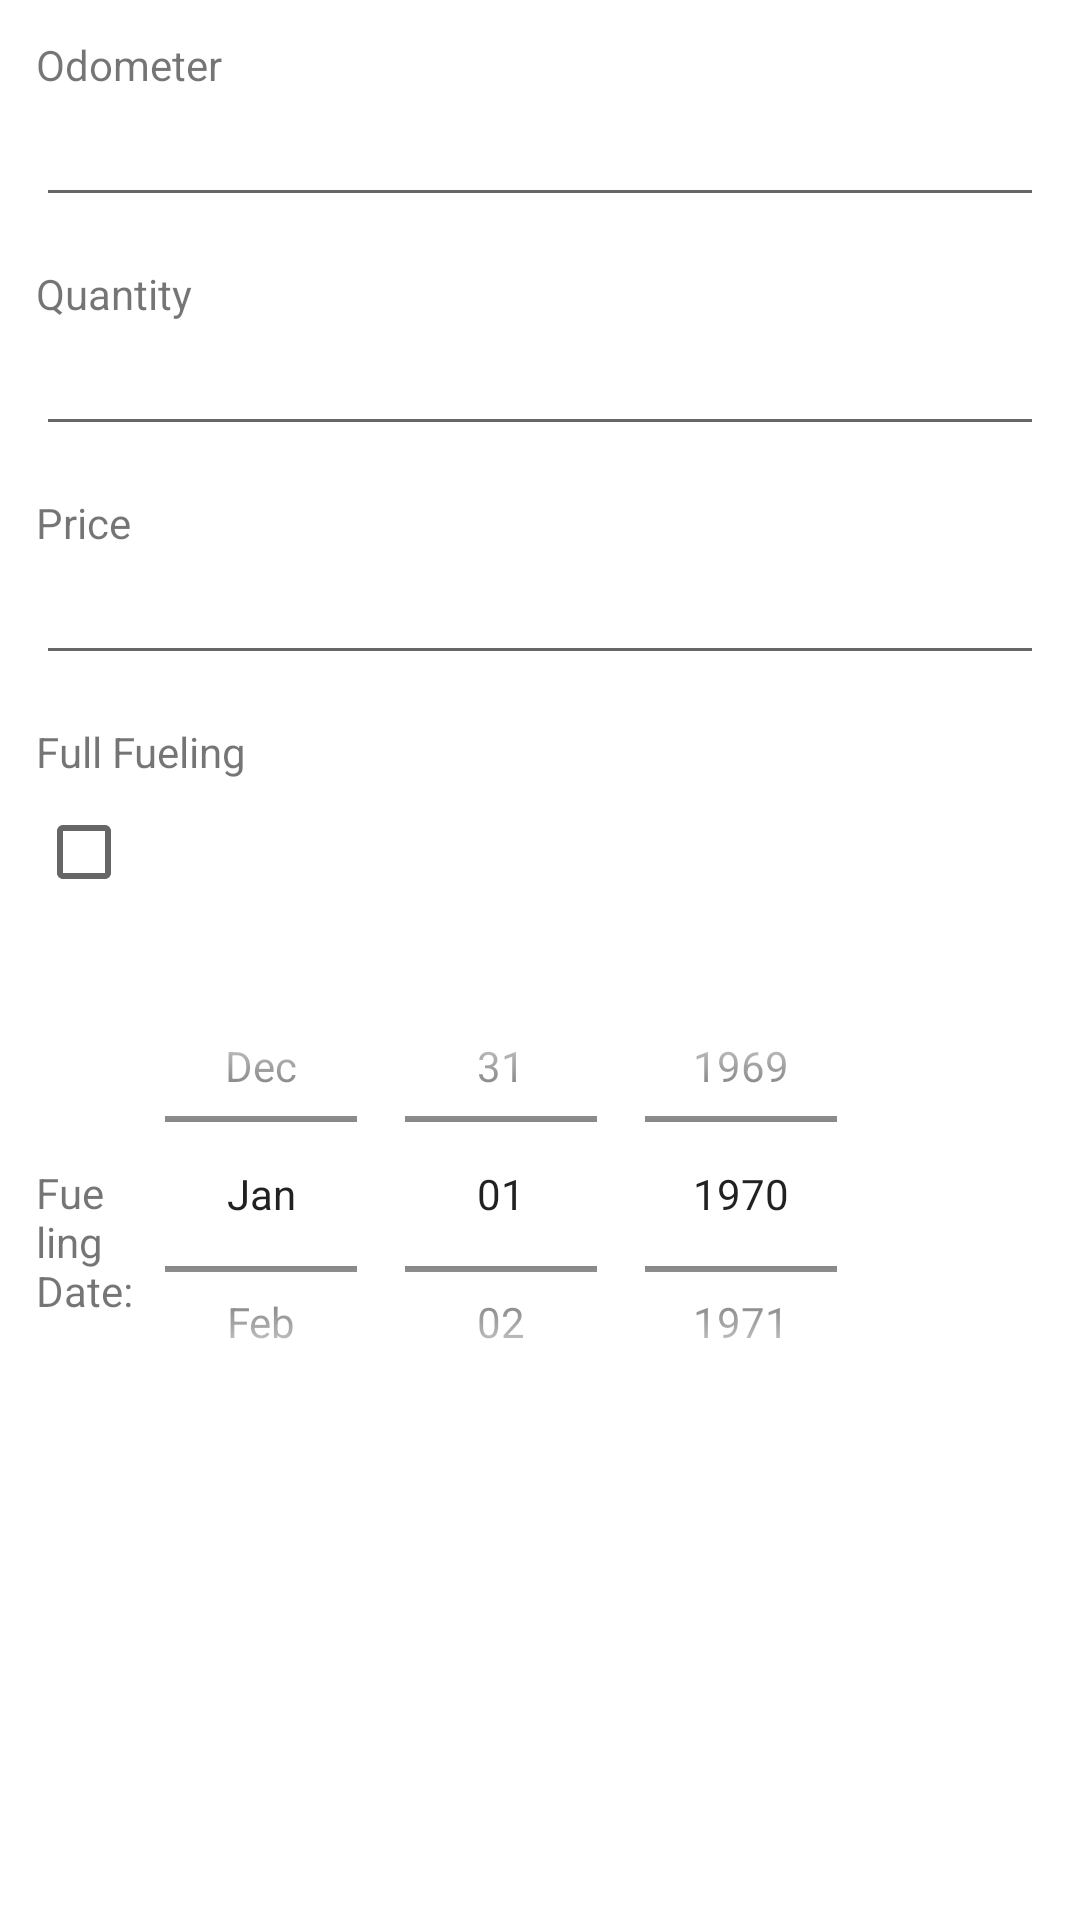

Layout XML and referenced resources for this Android screen:
<!-- AndroidManifest.xml: application theme Theme.Carlog -->
<!-- res/layout/fragment_new_fill_up_item_dialog.xml -->
<?xml version="1.0" encoding="utf-8"?>
<ScrollView
    xmlns:android="http://schemas.android.com/apk/res/android"
    android:layout_width="match_parent"
    android:layout_height="match_parent">
    <LinearLayout
        android:layout_width="match_parent"
        android:layout_height="wrap_content"
        android:orientation="vertical"
        android:padding="12dip">

        <TextView
            android:layout_width="wrap_content"
            android:layout_height="wrap_content"
            android:text="@string/odometer" />

        <EditText
            android:id="@+id/etOdometer"
            android:layout_width="match_parent"
            android:layout_height="wrap_content"
            android:inputType="number"/>

        <TextView
            android:layout_width="wrap_content"
            android:layout_height="wrap_content"
            android:layout_marginTop="16dip"
            android:text="@string/quantity" />

        <EditText
            android:id="@+id/etQuantity"
            android:layout_width="match_parent"
            android:layout_height="wrap_content"
            android:inputType="numberDecimal"/>

        <TextView
            android:layout_width="wrap_content"
            android:layout_height="wrap_content"
            android:layout_marginTop="16dip"
            android:text="@string/price" />

        <EditText
            android:id="@+id/etPrice"
            android:layout_width="match_parent"
            android:layout_height="wrap_content"
            android:inputType="numberDecimal"/>
        <TextView
            android:layout_width="wrap_content"
            android:layout_height="wrap_content"
            android:layout_marginTop="16dip"
            android:text="@string/full_fueling" />

        <CheckBox
            android:id="@+id/cbFullFueling"
            android:layout_width="match_parent"
            android:layout_height="wrap_content" />

        <LinearLayout
            android:layout_width="match_parent"
            android:layout_height="160dp"
            android:orientation="horizontal"
            android:layout_marginTop="10dp"
            android:layout_marginBottom="10dp"
            android:weightSum="5">

            <TextView
                android:layout_width="0dp"
                android:layout_height="wrap_content"
                android:layout_marginTop="16dip"
                android:layout_weight="2"
                android:layout_gravity="center"
                android:text="@string/fueling_date" />
            <DatePicker
                android:id="@+id/dpFuelingDate"
                android:layout_width="wrap_content"
                android:layout_height="match_parent"
                android:calendarViewShown="false"
                android:datePickerMode="spinner" />

        </LinearLayout>
    </LinearLayout>
</ScrollView>
<!-- resources referenced by this layout -->
<resources>
  <string name="fueling_date">Fueling Date:</string>
  <string name="full_fueling">Full Fueling</string>
  <string name="odometer">Odometer</string>
  <string name="price">Price</string>
  <string name="quantity">Quantity</string>
  <style name="Theme.Carlog" parent="Theme.MaterialComponents.DayNight.DarkActionBar">
          
          <item name="colorPrimary">@color/purple_500</item>
          <item name="colorPrimaryVariant">@color/purple_700</item>
          <item name="colorOnPrimary">@color/white</item>
          
          <item name="colorSecondary">@color/teal_200</item>
          <item name="colorSecondaryVariant">@color/teal_700</item>
          <item name="colorOnSecondary">@color/black</item>
          
          <item name="android:statusBarColor" tools:targetApi="l">?attr/colorPrimaryVariant</item>
          
          <item name="windowActionBar">false</item>
          <item name="windowNoTitle">true</item>
      </style>
  <color name="purple_500">#FF6200EE</color>
  <color name="purple_700">#FF3700B3</color>
  <color name="white">#FFFFFFFF</color>
  <color name="teal_200">#FF03DAC5</color>
  <color name="teal_700">#FF018786</color>
  <color name="black">#FF000000</color>
</resources>
